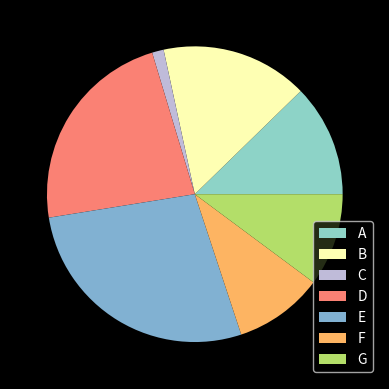
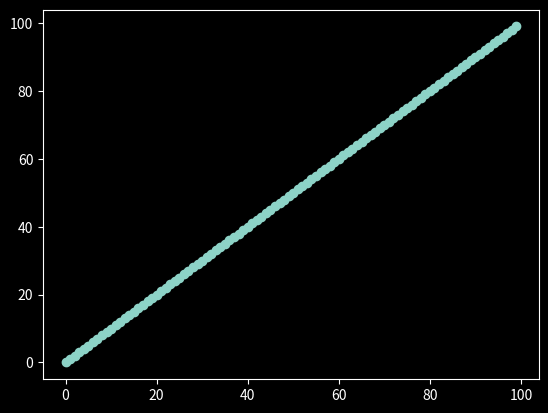

These charts were generated, in order, by the following Python code:
# =================plot styles (dark background) & multiple Graph=============================

import matplotlib.pyplot as mp
import numpy as np
from matplotlib import style

style.use("dark_background")

list1 = [29,38,3,54,65,23,24]
pie = ["A","B","C","D","E","F","G",]

x1 =np.arange(100)
y1=np.arange (100) 

mp.figure(1)
mp.pie(list1, labels=None)
mp.legend(labels =pie , loc="lower right")

mp.figure(2)
mp.scatter (x1,y1)



mp.show()
